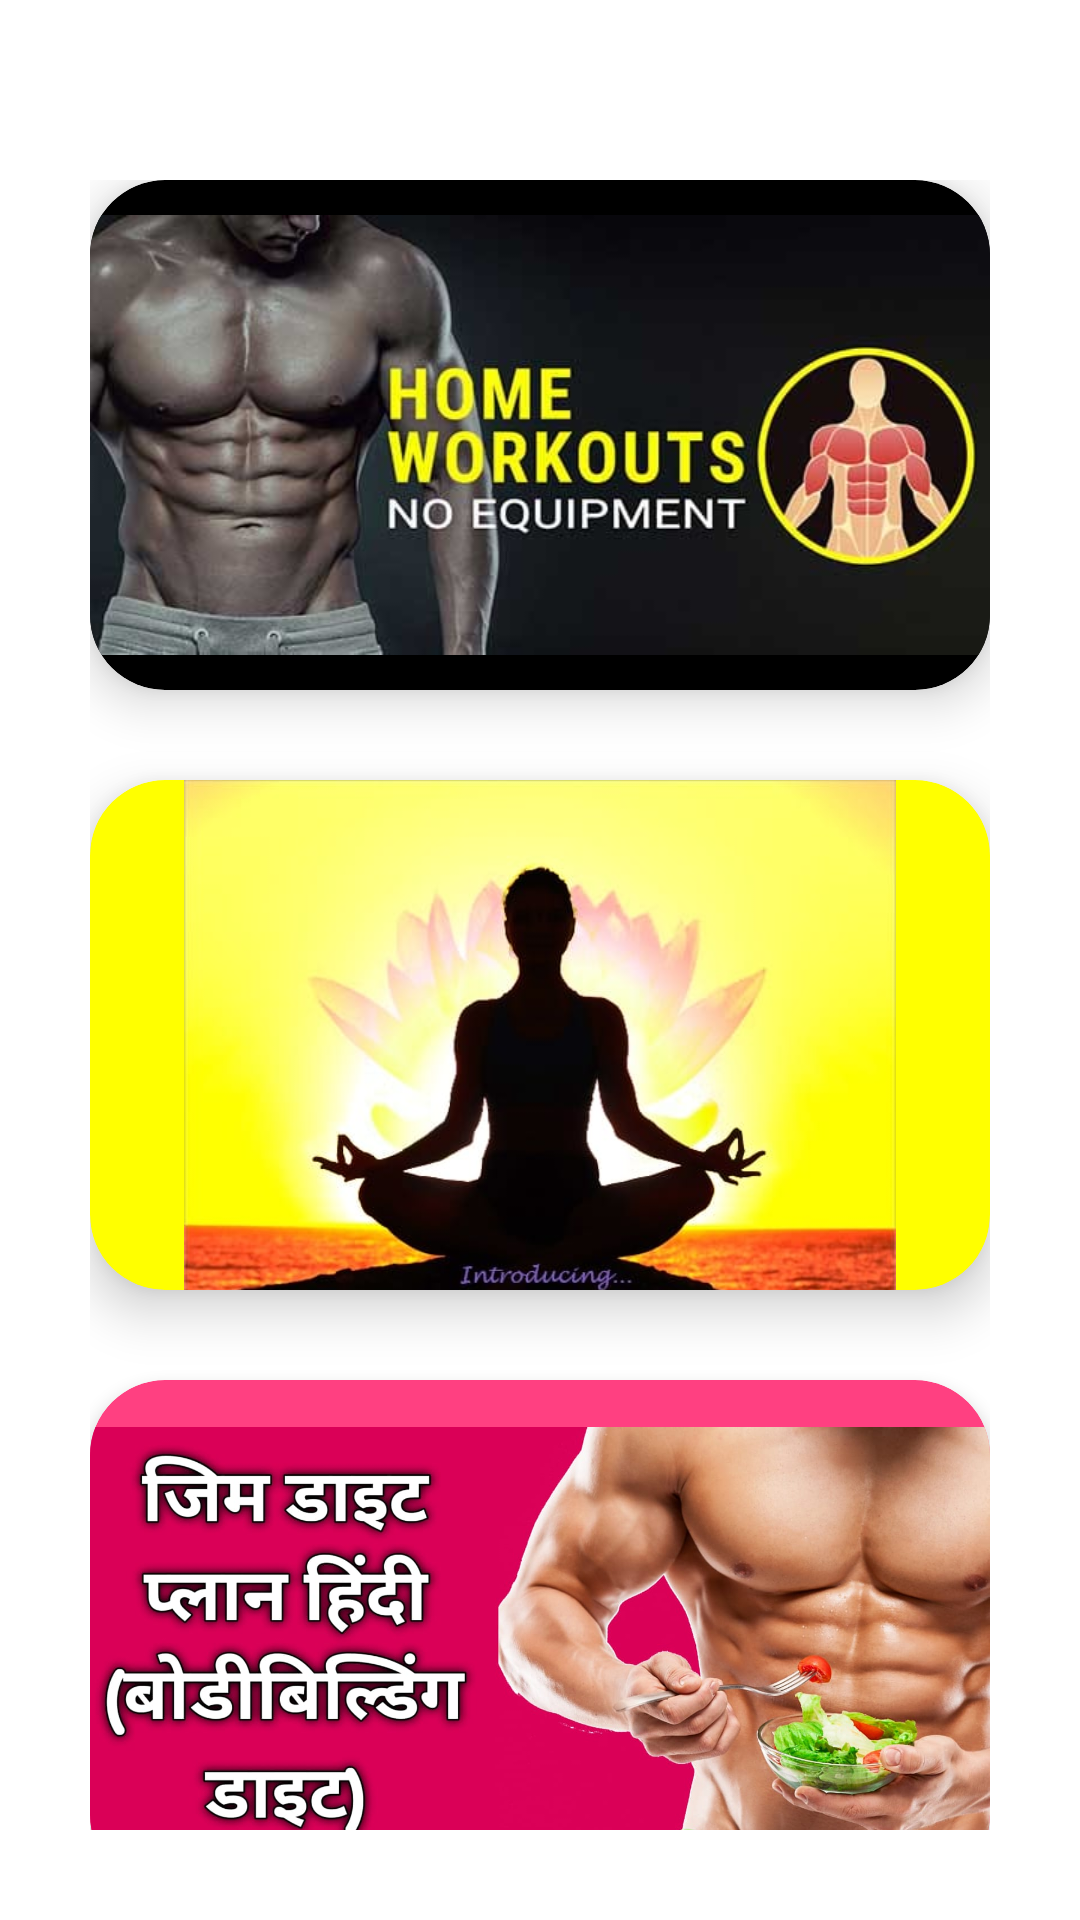

Reconstruct the res/layout file that produces this screen, plus the resources it refers to.
<!-- AndroidManifest.xml: application theme Theme.MediaPlayer -->
<!-- res/layout/activity_start.xml -->
<?xml version="1.0" encoding="utf-8"?>
<LinearLayout xmlns:android="http://schemas.android.com/apk/res/android"
    xmlns:app="http://schemas.android.com/apk/res-auto"
    xmlns:tools="http://schemas.android.com/tools"
    android:layout_width="match_parent"
    android:orientation="vertical"
  android:paddingTop="30dp"
    android:background="@color/white"
    android:layout_height="match_parent"
    tools:context="gym.daily.Workout.StartActivity">

    <LinearLayout
        android:layout_width="match_parent"
        android:layout_height="wrap_content"
        android:orientation="vertical"
       android:padding="30dp"
        android:layout_gravity="center"
        >

    <androidx.cardview.widget.CardView
        android:id="@+id/Exercise"
        android:layout_width="match_parent"
        android:layout_height="170dp"
        app:cardCornerRadius="25dp"
        app:cardElevation="10dp"
        android:elevation="10dp"
        android:layout_marginBottom="30dp"
        app:cardBackgroundColor="@color/black">

       <ImageView
           android:layout_width="match_parent"
           android:layout_height="match_parent"
           android:src="@drawable/workout"/>
    </androidx.cardview.widget.CardView>


        <androidx.cardview.widget.CardView
            android:id="@+id/Yoga"
            android:layout_width="match_parent"
            android:layout_height="170dp"
            app:cardCornerRadius="25dp"
            app:cardElevation="10dp"
            android:elevation="20dp"
            android:layout_marginBottom="30dp"
            app:cardBackgroundColor="#FFFF00">

            <ImageView
                android:layout_width="match_parent"
                android:layout_height="200dp"
                android:src="@drawable/yoga"/>
        </androidx.cardview.widget.CardView>

        <androidx.cardview.widget.CardView
            android:id="@+id/diet"
            android:layout_width="match_parent"
            android:layout_height="170dp"
            app:cardCornerRadius="25dp"
            app:cardElevation="3dp"
            android:elevation="10dp"
            app:cardBackgroundColor="#FF4081">

            <ImageView
                android:layout_width="match_parent"
                android:layout_height="200dp"
                android:src="@drawable/diet_image"/>
        </androidx.cardview.widget.CardView>

    </LinearLayout>

</LinearLayout>
<!-- resources referenced by this layout -->
<resources>
  <!-- drawable diet_image: jpeg bitmap (drawable, 138967 bytes) -->
  <!-- drawable workout: jpeg bitmap (drawable, 22727 bytes) -->
  <!-- drawable yoga: jpeg bitmap (drawable, 26367 bytes) -->
  <style name="Theme.MediaPlayer" parent="Theme.MaterialComponents.DayNight.NoActionBar">
          
          <item name="colorPrimary">@color/purple_500</item>
          <item name="colorPrimaryVariant">@color/purple_700</item>
          <item name="colorOnPrimary">@color/white</item>
          
          <item name="colorSecondary">@color/teal_200</item>
          <item name="colorSecondaryVariant">@color/teal_700</item>
          <item name="colorOnSecondary">@color/black</item>
          
          <item name="android:statusBarColor">#06FDFD</item>
          
      </style>
  <!-- not gathered from this repository: default colours our renderer supplied (Android Studio template values) -->
  <color name="purple_500">#FF6200EE</color>
  <color name="purple_700">#FF3700B3</color>
  <color name="teal_200">#FF03DAC5</color>
  <color name="teal_700">#FF018786</color>
  <color name="black">#FF000000</color>
  <color name="white">#FFFFFFFF</color>
</resources>
